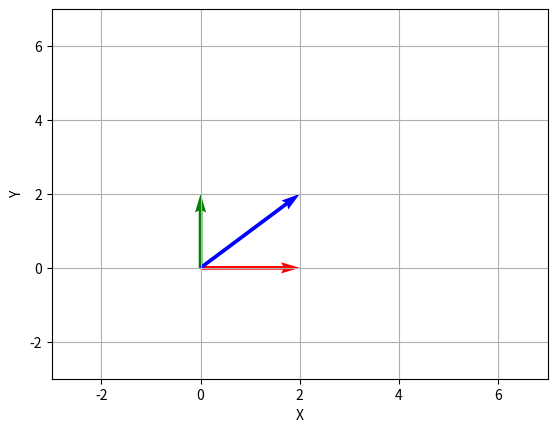
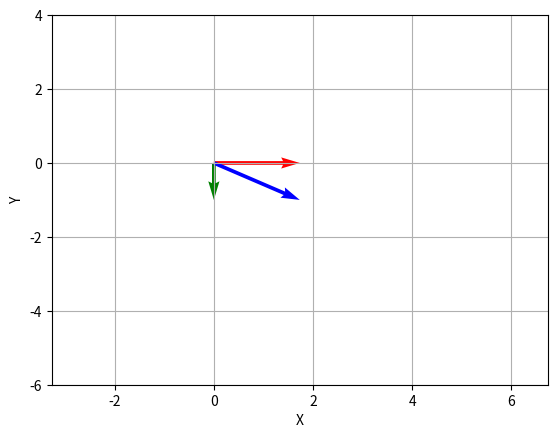
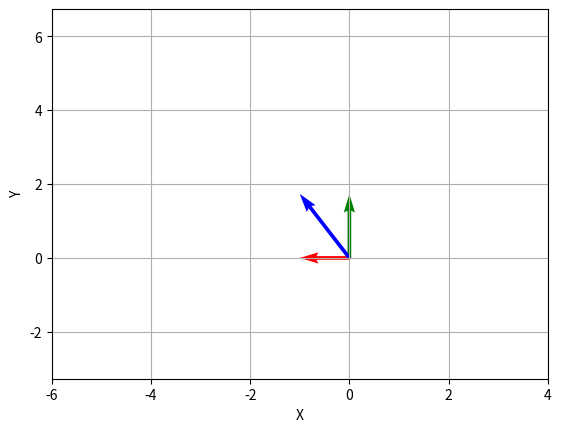
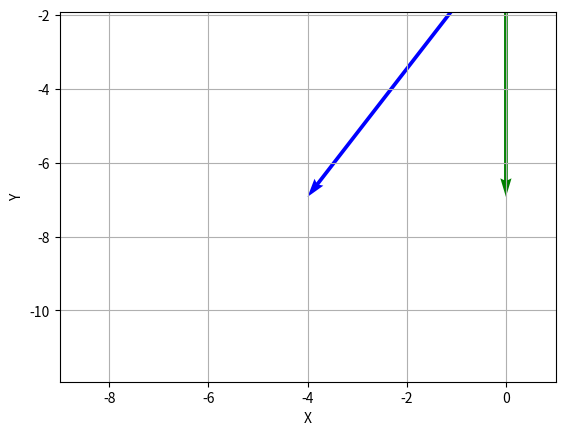

The matplotlib source for these figures, in order:
import numpy as np
import matplotlib.pyplot as plt

def plot(z):
    real = z.real
    imag = z.imag

    # Create vectors
    X = np.array([real, 0])
    Y = np.array([0, imag])
    V = np.array([real, imag])

    # Create the plot
    fig, ax = plt.subplots()

    # Add the vectors (V, X, and Y) to the plot
    ax.quiver(0, 0, X[0], X[1], angles='xy', scale_units='xy', scale=1, color='r')
    ax.quiver(0, 0, Y[0], Y[1], angles='xy', scale_units='xy', scale=1, color='g')
    ax.quiver(0, 0, V[0], V[1], angles='xy', scale_units='xy', scale=1, color='b')
    
    # Set the x-limits and y-limits of the plot
    ax.set_xlim([real-5, real+5])
    ax.set_ylim([imag-5, imag+5])
    
    # Show the plot along with the grid
    plt.grid()
    plt.xlabel("X")
    plt.ylabel("Y")
    plt.show()

def polar_form(z):
    r = np.abs(z)
    phase = np.angle(z, deg=True)
    print("z={}".format(z))
    print('-> z={}(cos{}+isin{})\n'.format(round(r, 2), round(phase, 2), round(phase, 2)))

    # Plot the vectors
    plot(z)

polar_form(complex(2, 2))
polar_form(complex(np.sqrt(3), -1))
polar_form(complex(-1, np.sqrt(3)))
polar_form(complex(-4, -4*np.sqrt(3)))